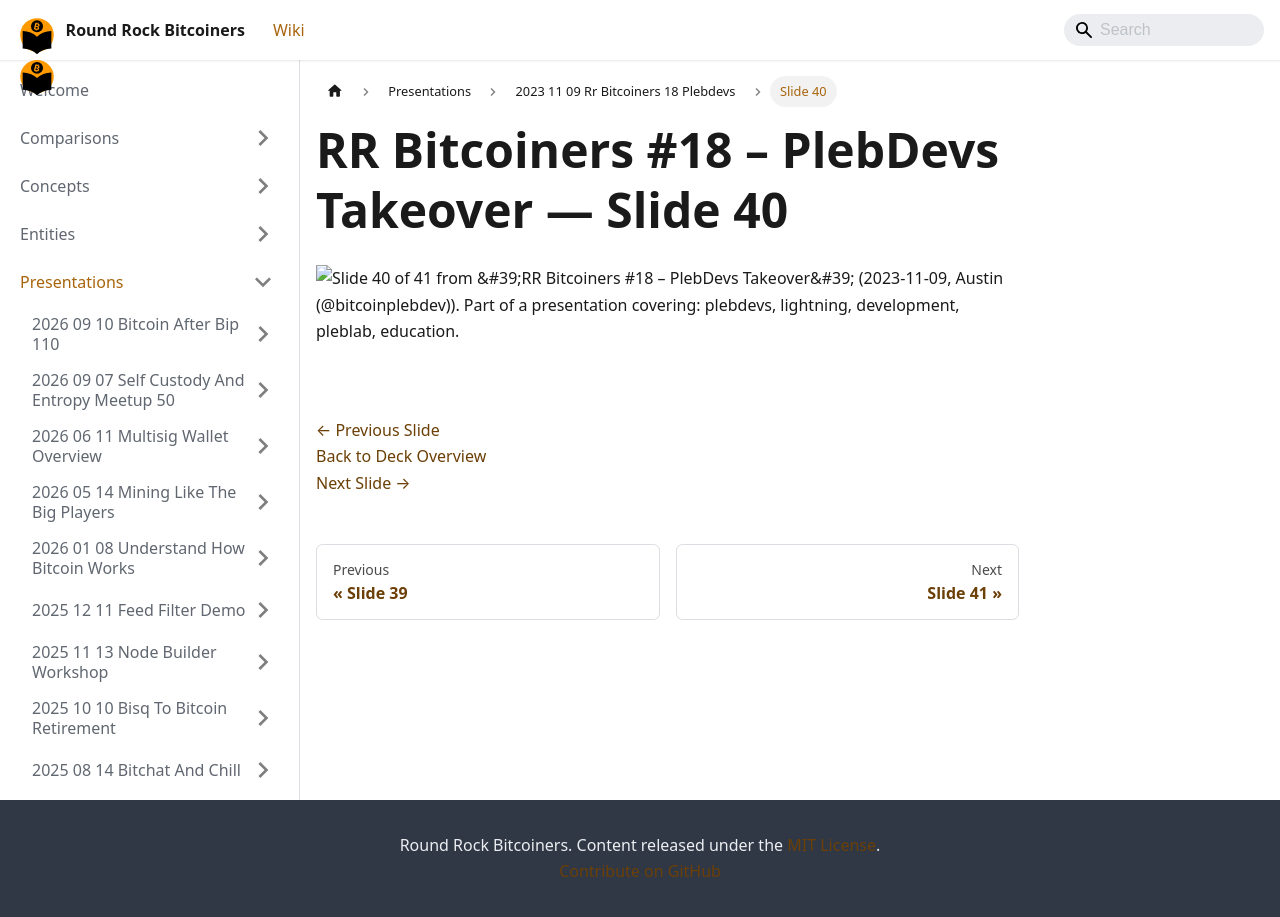

repository: jason-me/rrbtc-wiki · page: presentations/2023-11-09-rr-bitcoiners-18-plebdevs/slide-040/index.html · generator: docusaurus

---
title: "Slide 40 of 41 - RR Bitcoiners #18 – PlebDevs Takeover"
sidebar_label: "Slide 40"
pagination_next: "presentations/2023-11-09-rr-bitcoiners-18-plebdevs/slide-041"
pagination_prev: "presentations/2023-11-09-rr-bitcoiners-18-plebdevs/slide-039"
---

# RR Bitcoiners #18 – PlebDevs Takeover — Slide 40

![Slide 40 of 41 from 'RR Bitcoiners #18 – PlebDevs Takeover' (2023-11-09, Austin (@bitcoinplebdev)). Part of a presentation covering: plebdevs, lightning, development, pleblab, education.](/img/slides/2023-11-09-rr-bitcoiners-18-plebdevs/slide_039.jpg)

<br/>
<br/>

[← Previous Slide](/presentations/2023-11-09-rr-bitcoiners-18-plebdevs/slide-039)  
[Back to Deck Overview](/presentations/2023-11-09-rr-bitcoiners-18-plebdevs/)  
[Next Slide →](/presentations/2023-11-09-rr-bitcoiners-18-plebdevs/slide-041)
